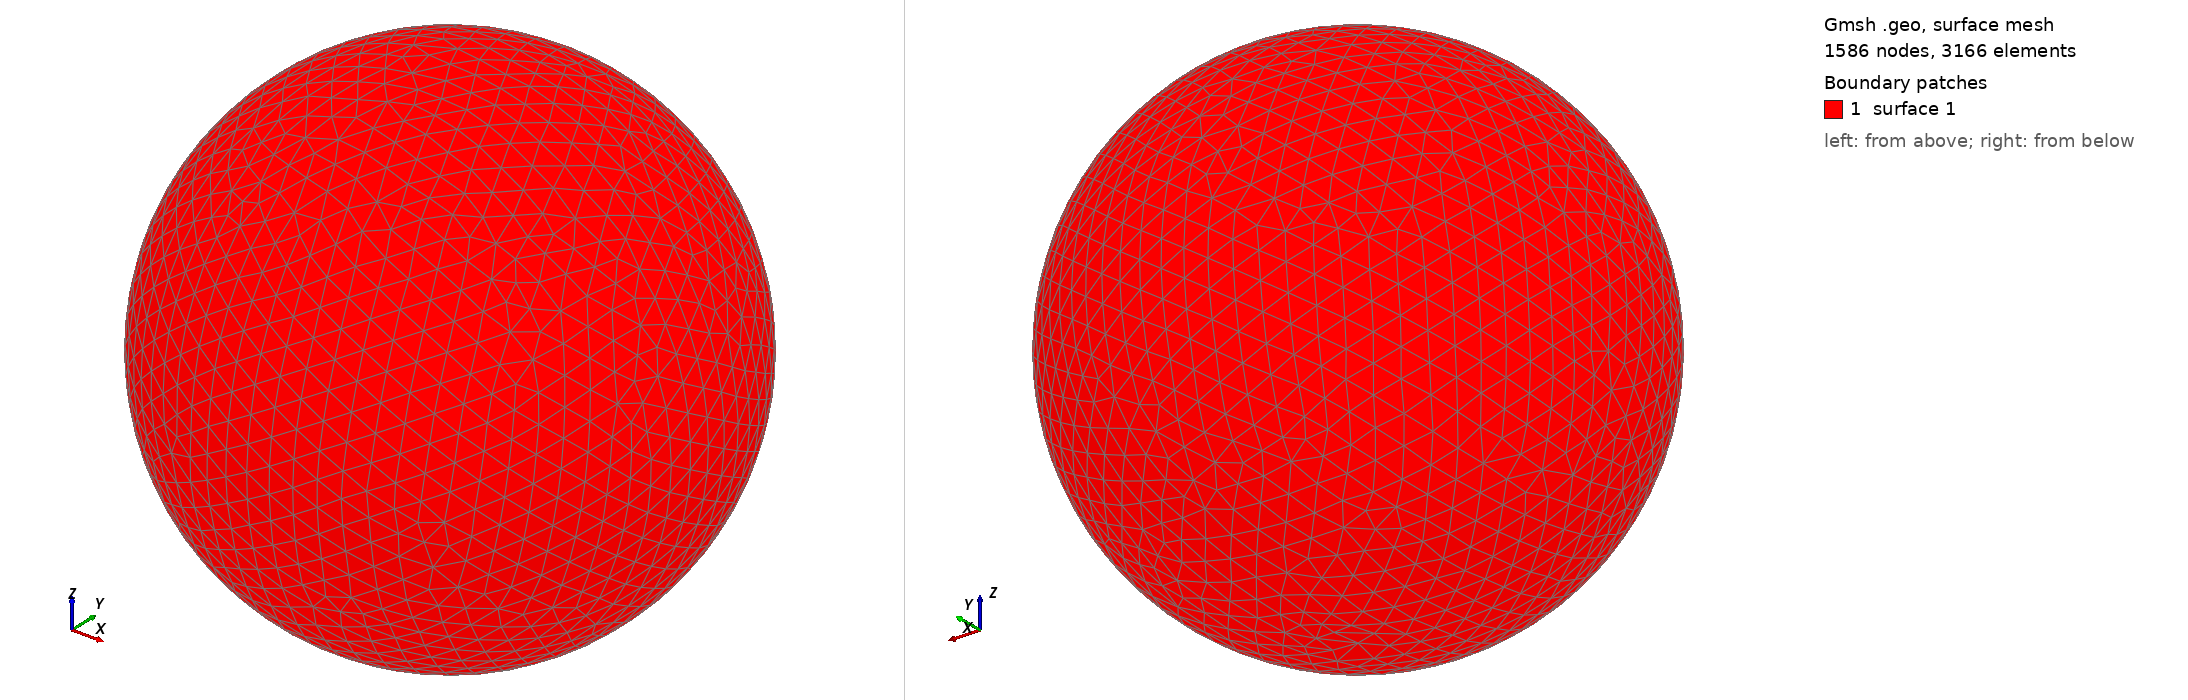

Gmsh geometry script, surface-meshed: 1586 nodes, 3166 surface elements. Boundary patches (legend numbers): 1 surface 1. Left view from above one corner, right view from below the opposite corner. The script declares no physical surfaces, so the legend lists its geometric surfaces. The drawing asked Gmsh for element sizes between 1% and 20% of the model's largest extent; the script's own settings can give other sizes.

=== shot2670.geo (drawn) ===
SetFactory("OpenCASCADE");
Point(1) = {0,0,0,0};
Sphere(1) = {0,0,0,0.70210000};
MeshSize{ PointsOf{ Surface{:}; } } = 0.070210000;
Mesh.ElementOrder=1;
Mesh.Format=39;
